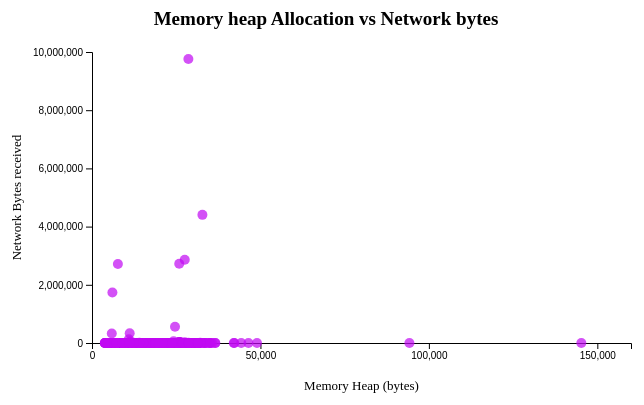
D3 v7 page, settled after 360 driven frames (6 s of simulated time); the page loaded 1 data file(s).


    const svgWidth = 650;
    const svgHeight = 400;
    const margin = { top: 54, right: 20, bottom: 55, left: 91 };


    // calc true height and with
    const width  = svgWidth  - margin.left - margin.right;
    const height = svgHeight - margin.top  - margin.bottom;


    // add svg object to the div object -
    const svg = d3.select("#chart-container")
        .append("svg")
        .attr("width", svgWidth)
        .attr("height", svgHeight);
    /////////////////

    // reference - example from the book, chapter 6
    const chart = svg.append("g")
        .attr("transform", `translate(${margin.left},${margin.top})`);




    // chart title - larg in middle
    svg.append("text")
        .attr("x", svgWidth / 2)
        .attr("y", margin.top / 2) // in middle of top marg
        .attr("text-anchor", "middle")
        .style("font-size", "19px")
        .style("font-weight", "bold")
        .text("  Memory heap Allocation vs Network bytes");


    // x label -
    svg.append("text")
        .attr("x", margin.left + width / 2)
        .attr("y", svgHeight - 8)
        .attr("text-anchor", "middle")
        .style("font-size", "13px")
        .text("Memory Heap   (bytes)");

    // yaxis (copied from barchart example) and tweaked the sizing
    svg.append("text")
        .attr("transform", "rotate(-90)")
        .attr("x", -(margin.top + height / 2))
        .attr("y", 20)
        .attr("text-anchor", "middle")
        .style("font-size", "13px")
        .text("Network Bytes   received");




    // CITATION: d3.csv() https://d3js.org/d3-fetch#csv
    d3.csv("summary-scatter-chart.csv").then(function(inputData) {

        // console.log("Csv r   count: ", data.length, "\n\nsample :", inputData[0]);

        // convert both vars to numbers

        inputData.forEach(inRow => {
            inRow.memory_heap_alloc      = +inRow.memory_heap_alloc;


            inRow.network_received_bytes = +inRow.network_received_bytes;

        });


        /////////
        // CITATION: from book, scaleX example
        const scaleX = d3.scaleLinear()
            .domain([0, d3.max(inputData, d => d.memory_heap_alloc)])
            .nice() // used from book
            .range([0, width]);






        const scaleY = d3.scaleLinear()
            .domain([0, d3.max(inputData, d => d.network_received_bytes)])
            .nice() // book
            .range([height, 0]);


        // CITATION: d3.axisBottom : https://d3js.org/d3-axis
        chart.append("g")
            .attr("transform", `translate(0, ${height})`)
            .call(d3.axisBottom(scaleX).ticks(5));


        // set five ticks explicit
        chart.append("g")
            .call(d3.axisLeft(scaleY).ticks(5));









        // console.log('buidling scatter ...')
        // CITATION: referenced the 'visual marks' section of this blog, https://observablehq.com/@mahog/d3-tutorial-part-3-lets-make-a-scatter-plot-solution
        chart.selectAll("circle")
            .data(inputData)
            .enter()
            .append("circle")
            .attr("cx", d => scaleX(d.memory_heap_alloc))
            .attr("cy", d => scaleY(d.network_received_bytes))
            .attr("r", 5)
            .attr("fill", "#c10af3") //
            .attr("opacity", 0.71);
    });



### data: summary-scatter-chart.csv
family, memory_heap_alloc, network_received_bytes, network_transmitted_bytes, api_crypto_calls
congur, 30007, 0, 0, 0
lockscreen, 5096, 0, 0, 0
smsspy, 22081, 2867, 9367, 0
slocker, 12169, 0, 0, 0
jisut, 15256, 0, 0, 0
slocker, 20285, 0, 0, 0
slocker, 7518, 0, 0, 0
jisut, 28210, 0, 0, 0
congur, 15034, 0, 0, 4
lockscreen, 21471, 0, 0, 9
jisut, 25244, 0, 0, 0
slocker, 12307, 0, 0, 0
slocker, 7269, 0, 0, 0
<unknown>, 6259, 0, 0, 0
slocker, 19639, 0, 0, 0
slocker, 11790, 0, 0, 0
slocker, 15979, 0, 0, 4
jisut, 16621, 0, 0, 11
slocker, 5902, 0, 0, 772
slocker, 22337, 0, 0, 25
congur, 23528, 0, 0, 220
slocker, 12425, 0, 0, 0
slocker, 7412, 0, 0, 0
slocker, 16290, 0, 0, 0
smsspy, 6194, 0, 0, 0
slocker, 24095, 0, 0, 4
jisut, 12073, 0, 0, 0
lockscreen, 21090, 0, 0, 126
lockscreen, 13595, 0, 0, 0
jisut, 13492, 0, 0, 0
smsspy, 6111, 0, 0, 0
smsspy, 18959, 0, 0, 0
slocker, 11606, 0, 0, 0
slocker, 8463, 0, 0, 0
congur, 15207, 0, 0, 4
slocker, 19153, 0, 0, 0
slocker, 12371, 0, 0, 0
congur, 12895, 0, 0, 0
slocker, 14327, 0, 0, 0
lockscreen, 35024, 0, 0, 0
congur, 16091, 0, 0, 0
lockscreen, 26400, 0, 0, 0
slocker, 9120, 0, 0, 591
congur, 7403, 0, 0, 0
smsspy, 12984, 40, 480, 8
<unknown>, 11770, 0, 0, 0
jisut, 5672, 0, 0, 0
lockscreen, 6838, 0, 0, 0
jisut, 16495, 0, 0, 0
slocker, 16511, 0, 0, 0
<unknown>, 16147, 0, 0, 0
slocker, 17227, 0, 0, 0
slocker, 12278, 0, 0, 0
slocker, 15567, 0, 0, 4
<unknown>, 27312, 0, 0, 0
smsspy, 13429, 0, 0, 0
slocker, 12116, 0, 0, 0
slocker, 13019, 0, 0, 0
slocker, 20277, 0, 0, 37
jisut, 26287, 0, 0, 0
... 1,490 more rows